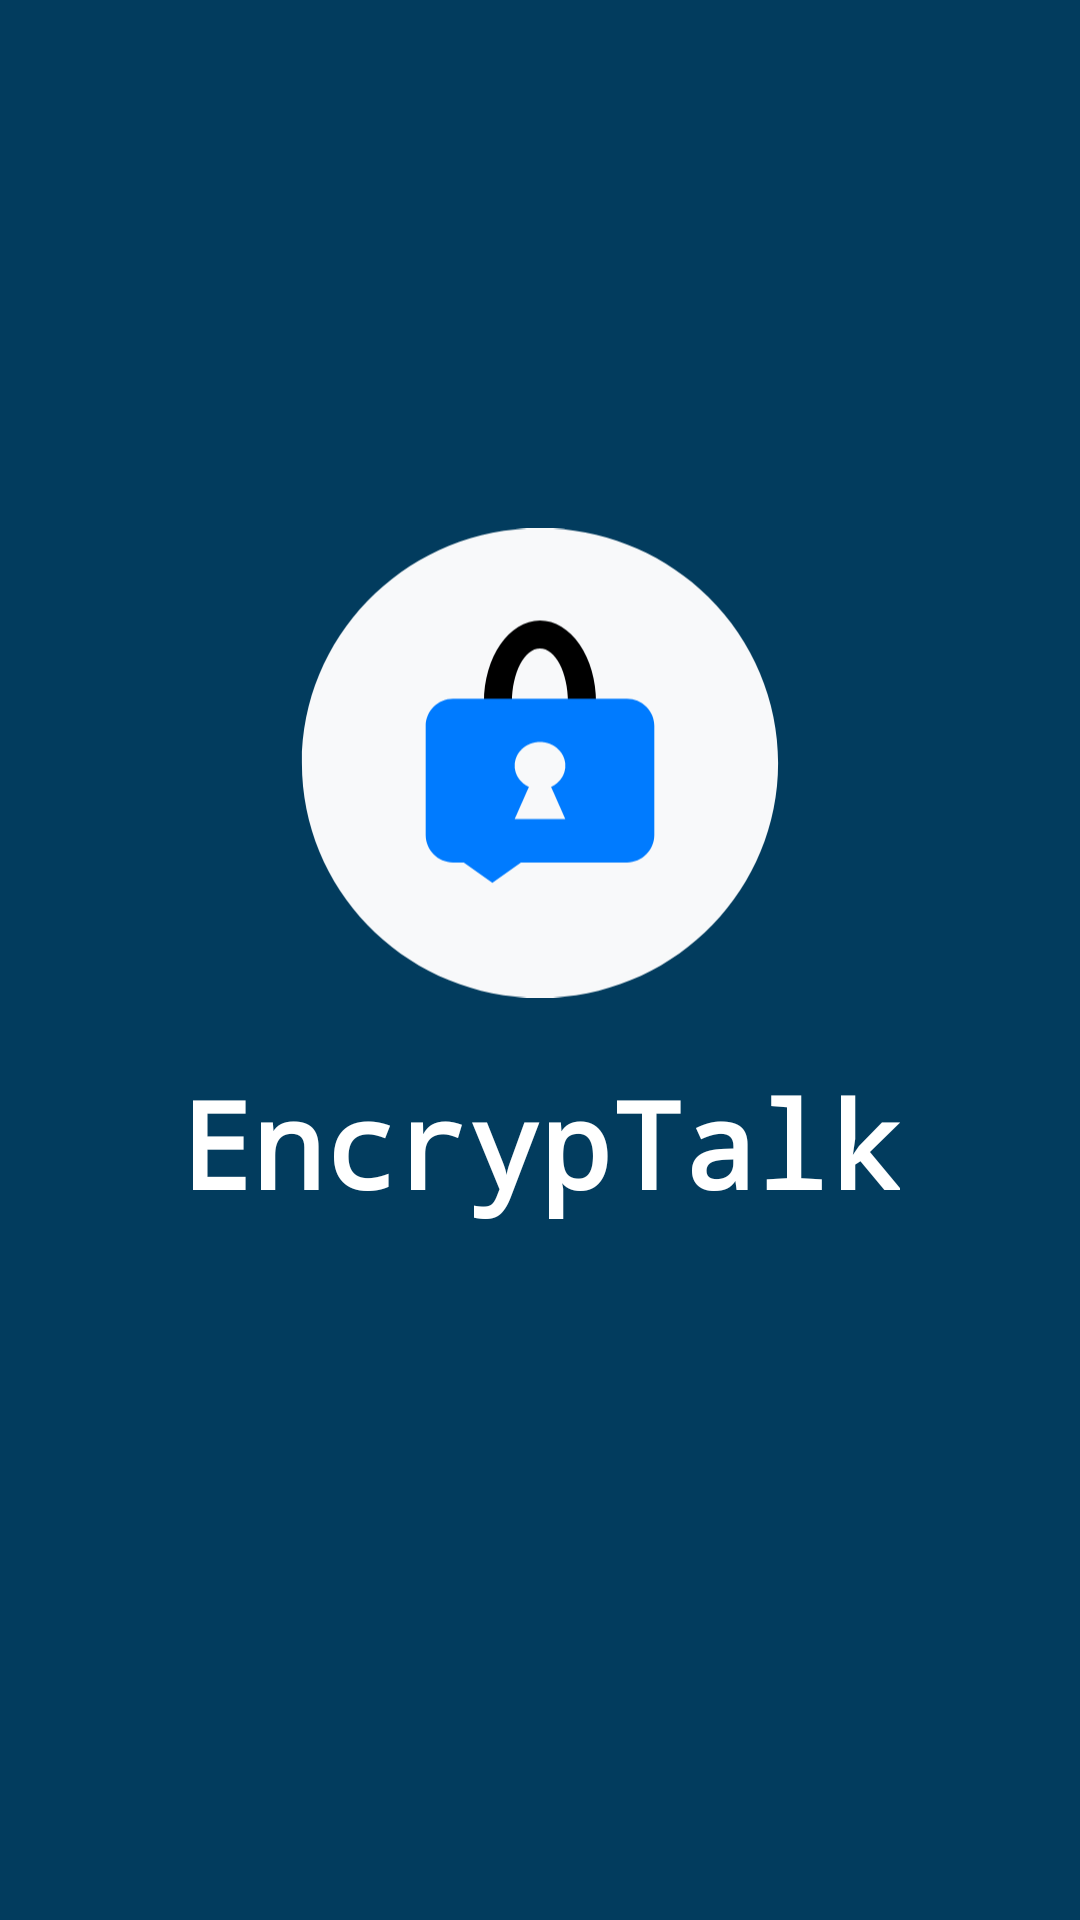

Produce the Android XML layout that renders to this screen, including the resource entries it uses.
<!-- AndroidManifest.xml: application theme Theme.EncrypTalk -->
<!-- res/layout/activity_splash.xml -->
<RelativeLayout xmlns:android="http://schemas.android.com/apk/res/android"
    xmlns:app="http://schemas.android.com/apk/res-auto"
    xmlns:tools="http://schemas.android.com/tools"
    android:id="@+id/main"
    android:layout_width="match_parent"
    android:layout_height="match_parent"
    android:background="@color/navy_blue"
    tools:context=".SplashActivity">

    <LinearLayout
        android:layout_width="match_parent"
        android:layout_height="match_parent"
        android:gravity="center"
        android:orientation="vertical">
        <ImageView
            android:layout_width="160dp"
            android:layout_height="160dp"
            android:src="@drawable/encryptalklogocircle" />

        <TextView
            android:layout_width="wrap_content"
            android:layout_height="wrap_content"
            android:layout_marginTop="20dp"
            android:fontFamily="monospace"
            android:text="EncrypTalk"
            android:textColor="@color/white"
            android:textSize="40sp"
            android:textStyle="bold" />

        <ProgressBar
            android:layout_marginTop="10dp"
            android:layout_width="32dp"
            android:layout_height="wrap_content" />

    </LinearLayout>
</RelativeLayout>
<!-- resources referenced by this layout -->
<resources>
  <color name="navy_blue">#023C5E</color>
  <color name="white">#FFFFFF</color>
  <!-- drawable encryptalklogocircle: vector/xml drawable (drawable, 2496 chars, omitted) -->
  <style name="Theme.EncrypTalk" parent="Theme.MaterialComponents.DayNight.NoActionBar">
          
          <item name="colorPrimary">@color/navy_blue</item> 
          <item name="colorPrimaryVariant">@color/deep_sky_blue</item> 
          <item name="colorOnPrimary">@color/pale_pink</item>
  
          
          <item name="colorSecondary">@color/dusky_pink</item> 
          <item name="colorSecondaryVariant">@color/vibrant_pink</item> 
          <item name="colorOnSecondary">@color/almost_white</item> 
  
          
          <item name="colorTertiary">@color/soft_cyan</item> 
          <item name="colorOnTertiary">@color/charcoal_grey</item> 
  
          
          <item name="android:statusBarColor">@color/dark_slate_blue</item> 
  
          
      </style>
  <color name="deep_sky_blue">#3A536B</color>
  <color name="pale_pink">#FADADD</color>
  <color name="dusky_pink">#DDB6C6</color>
  <color name="vibrant_pink">#FF69B4</color>
  <color name="almost_white">#FEFEFE</color>
  <color name="soft_cyan">#88E0EF</color>
  <color name="charcoal_grey">#36454F</color>
  <color name="dark_slate_blue">#483D8B</color>
</resources>
